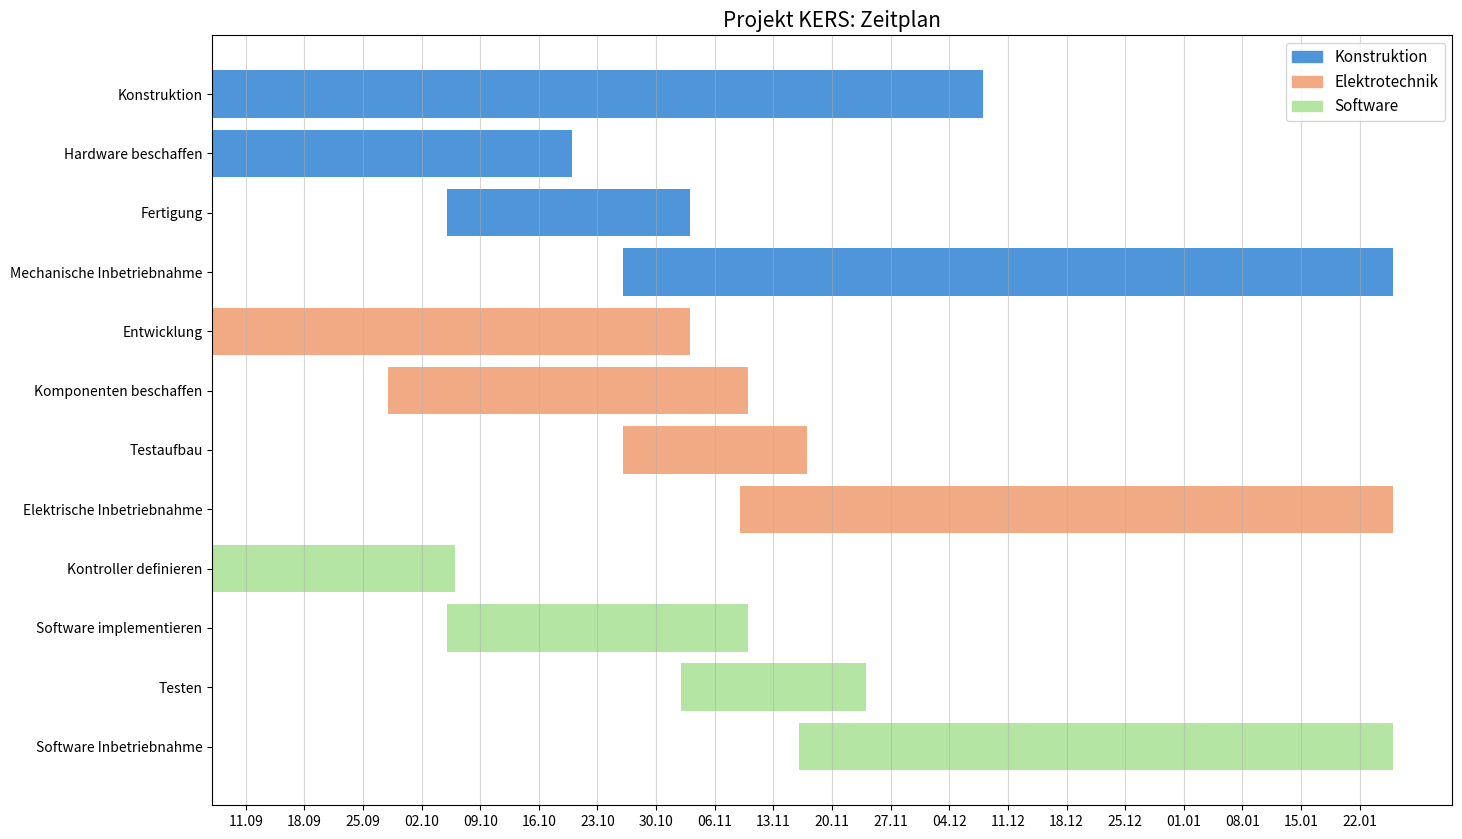

The matplotlib source for this figure: (Note: this script raises an exception after producing the figure.)
import pandas as pd
import numpy as np
import matplotlib
import matplotlib.pyplot as plt
import datetime as dt

title = 'Projekt KERS: Zeitplan'
mech = 'Konstruktion'
elec = 'Elektrotechnik'
sw = 'Software'
team_colors = {mech: '#4e95d9', elec: '#f2aa84', sw: '#b4e5a2'}

df = pd.DataFrame({'task': ['Konstruktion', 'Hardware beschaffen', 'Fertigung', 'Mechanische Inbetriebnahme', 
                            'Entwicklung', 'Komponenten beschaffen', 'Testaufbau', 'Elektrische Inbetriebnahme', 
                            'Kontroller definieren', 'Software implementieren', 'Testen', 'Software Inbetriebnahme'],
                  'team': [mech, mech, mech, mech, 
                           elec, elec, elec, elec, 
                           sw, sw, sw, sw],
                  'start': pd.to_datetime(['2024-09-07', '2024-09-07', '2024-10-05', '2024-10-26', 
                                           '2024-09-07', '2024-09-28', '2024-10-26', '2024-11-09',
                                           '2024-09-07', '2024-10-05', '2024-11-02', '2024-11-16',]),
                  'end': pd.to_datetime(['2024-12-07', '2024-10-19', '2024-11-02', '2025-01-25',
                                         '2024-11-02', '2024-11-09', '2024-11-16', '2025-01-25',
                                         '2024-10-05', '2024-11-09', '2024-11-23', '2025-01-25'])})

df['days_to_start'] = (df['start'] - df['start'].min()).dt.days
df['days_to_end'] = (df['end'] - df['start'].min()).dt.days
df['task_duration'] = df['days_to_end'] - df['days_to_start'] + 1  # to include also the end date

patches = []
for team in team_colors:
    patches.append(matplotlib.patches.Patch(color=team_colors[team]))

fig, ax = plt.subplots()
for index, row in df.iterrows():
    # Adding a lower bar - for the overall task duration
    plt.barh(y=row['task'], width=row['task_duration'], left=row['days_to_start'] + 1, color=team_colors[row['team']], alpha=1)

plt.title(title, fontsize=15)
plt.gca().invert_yaxis()
xticks = np.arange(5, df['days_to_end'].max() + 2, 7)
xticklabels = pd.date_range(start=df['start'].min() + dt.timedelta(days=4), end=df['end'].max()).strftime("%d.%m")
ax.set_xticks(xticks)
ax.set_xticklabels(xticklabels[::7])
ax.xaxis.grid(True, alpha=0.5)
ax.legend(handles=patches, labels=team_colors.keys(), fontsize=11)

figure = plt.gcf()
figure.set_size_inches(16,10)
plt.savefig('kers/Projectmanagement/timeplaning.jpg')

plt.show()

